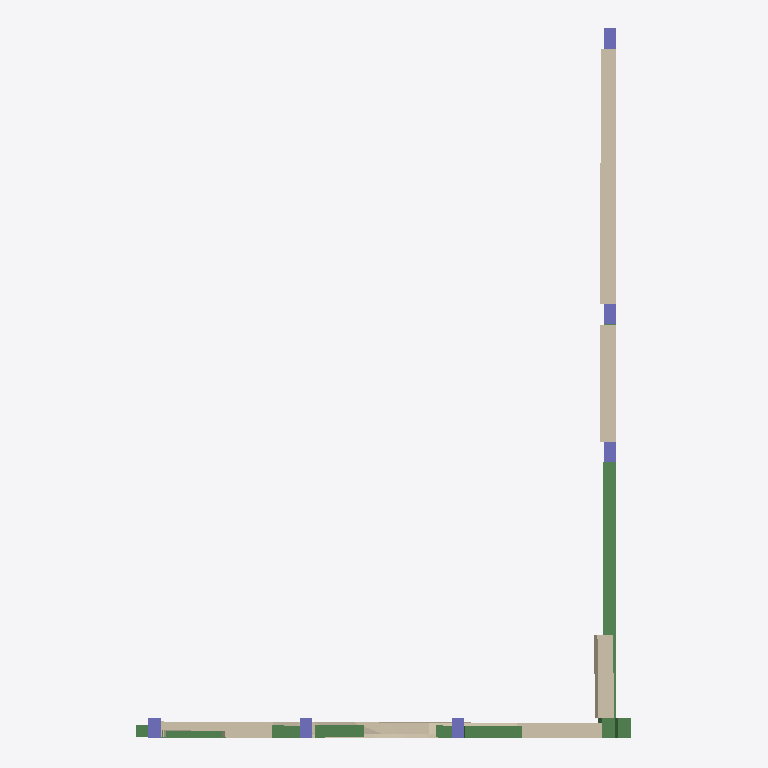
Plan cut of the same IFC building model at storey 'Undefined' (level 0.00 m, cut at 1.40 m), seen from above with north up, elements coloured by IFC class: 8 beams (green), 6 walls (beige), 6 columns (violet). Cut surfaces are drawn darker.
Extent 12.3 m × 17.6 m × 8.0 m (x, y, z). Storeys (1): Undefined at 0.00 m. Elements (63): 31 IfcBeam, 16 IfcColumn, 16 IfcWall.

HEADER;
FILE_DESCRIPTION(('ViewDefinition[CoordinationView_V2.0, QuantityTakeOffAddOnView]','ExchangeRequirement[Structural, SurfaceGeometry]'),'2;1');
FILE_NAME('facades_surface geometry.ifc','2014-08-13T14:51:37',(''),(''),'IFC Database Version:Work','Tekla Structures Educational 19.1 Service Release 2, IFC Export Version: 4.0.0.0 Dec 11 2013','');
FILE_SCHEMA(('IFC2X3'));
ENDSEC;
DATA;
#25=IFCPROJECT('1XxmaNcHb6oAG$37ISbcN3',#5,'Tekla Corporation',$,$,$,$,(#11),#24);
#27=IFCSITE('2H1pk6HJr3rO0cnN6vq98J',#5,'Undefined',$,$,#26,$,$,.ELEMENT.,$,$,$,$,$);
#29=IFCBUILDING('1WYu01vIDBBQQtCYOIwyXP',#5,'Undefined',$,$,#28,$,$,.ELEMENT.,$,$,$);
#31=IFCBUILDINGSTOREY('2YiliMm$9Dxf2wpJpuzJ0W',#5,'Undefined',$,$,#30,$,$,.ELEMENT.,0.0);
#5230=IFCWALL('1JwJ$S0008jJ4qC3StEJat',#5,'PANEL','270*38','270*38',#5227,#5229,'ID53e93fdc-0000-08b5-[number]');
#453=IFCBEAM('1JuqMs00041p4qC3SqC3Cq',#5,'BEAM','50*30','50*30',#450,#452,'ID53e345b6-[number]');
#5043=IFCWALL('1JwJ$S0008gJ4qC3StEJas',#5,'PANEL','270*38','270*38',#5040,#5042,'ID53e93fdc-0000-08a9-[number]');
#3583=IFCWALL('1JwC$G0000lp4qC3StE3Oo',#5,'PANEL','151.98*38','151.98*38',#3346,#3582,'ID53e8cfd0-0000-00bf-[number]');
#4821=IFCWALL('1JwJ$S0008cZ4qC3StEJWo',#5,'PANEL','85*38.3','85*38.3',#4789,#4820,'ID53e93fdc-0000-089a-[number]');
#6489=IFCWALL('1JwSPg0000M34qC3SuCpam',#5,'PANEL','80*38','80*38',#6421,#6488,'ID53e9c66a-[number]');
#5338=IFCWALL('1JwJ$S0008kZ4qC3StEJau',#5,'PANEL','90*38','90*38',#5306,#5337,'ID53e93fdc-0000-08ba-[number]');
#3796=IFCBEAM('1JwC$G0000vp4qC3StEJCu',#5,'BEAM','50*30','50*30',#3771,#3795,'ID53e8cfd0-0000-00e7-[number]');
#4708=IFCBEAM('1JwC$G0003534qC3StEJGp',#5,'BEAM','50*30','50*30',#4683,#4707,'ID53e8cfd0-[number]');
#4496=IFCBEAM('1JwC$G0003334qC3StEJGp',#5,'BEAM','50*30','50*30',#4471,#4495,'ID53e8cfd0-0000-030c-[number]');
#4159=IFCBEAM('1JwC$G0001QZ4qC3StEJGm',#5,'COLUMN 30*50','50*30','50*30',#4134,#4158,'ID53e8cfd0-0000-016a-[number]');
#816=IFCBEAM('1JuqMs0002gp4qC3SqC3Cq',#5,'COLUMN 30*50','50*30','50*30',#791,#815,'ID53e345b6-0000-02ab-[number]');
#898=IFCCOLUMN('1JuqMs0002dp4qC3SqC3Cq',#5,'COLUMN 30*50','50*30','50*30',#895,#897,'ID53e345b6-0000-029f-[number]');
#556=IFCCOLUMN('1JuqMs0002lp4qC3SqC3Cq',#5,'COLUMN 30*50','50*30','50*30',#527,#555,'ID53e345b6-0000-02bf-[number]');
#639=IFCCOLUMN('1JuqMs0002kp4qC3SqC3Cq',#5,'COLUMN 30*50','50*30','50*30',#636,#638,'ID53e345b6-0000-02bb-[number]');
#716=IFCCOLUMN('1JuqMs0002hp4qC3SqC3Cq',#5,'COLUMN 30*50','50*30','50*30',#713,#715,'ID53e345b6-0000-02af-[number]');
#2199=IFCCOLUMN('1JwBdc000E$Z4qC3StDZGo',#5,'COLUMN 30*50','50*30','50*30',#2196,#2198,'ID53e8b9e6-0000-0efe-[number]');
#4241=IFCCOLUMN('1JwC$G0001RZ4qC3StEJGm',#5,'COLUMN 30*50','50*30','50*30',#4238,#4240,'ID53e8cfd0-0000-016e-[number]');
#4602=IFCBEAM('1JwC$G0003434qC3StEJGp',#5,'BEAM','50*30','50*30',#4577,#4601,'ID53e8cfd0-[number]');
#1859=IFCBEAM('1JwBdc000C4Z4qC3StDZGo',#5,'BEAM','50*30','50*30',#1834,#1858,'ID53e8b9e6-0000-0c12-[number]');
ENDSEC;